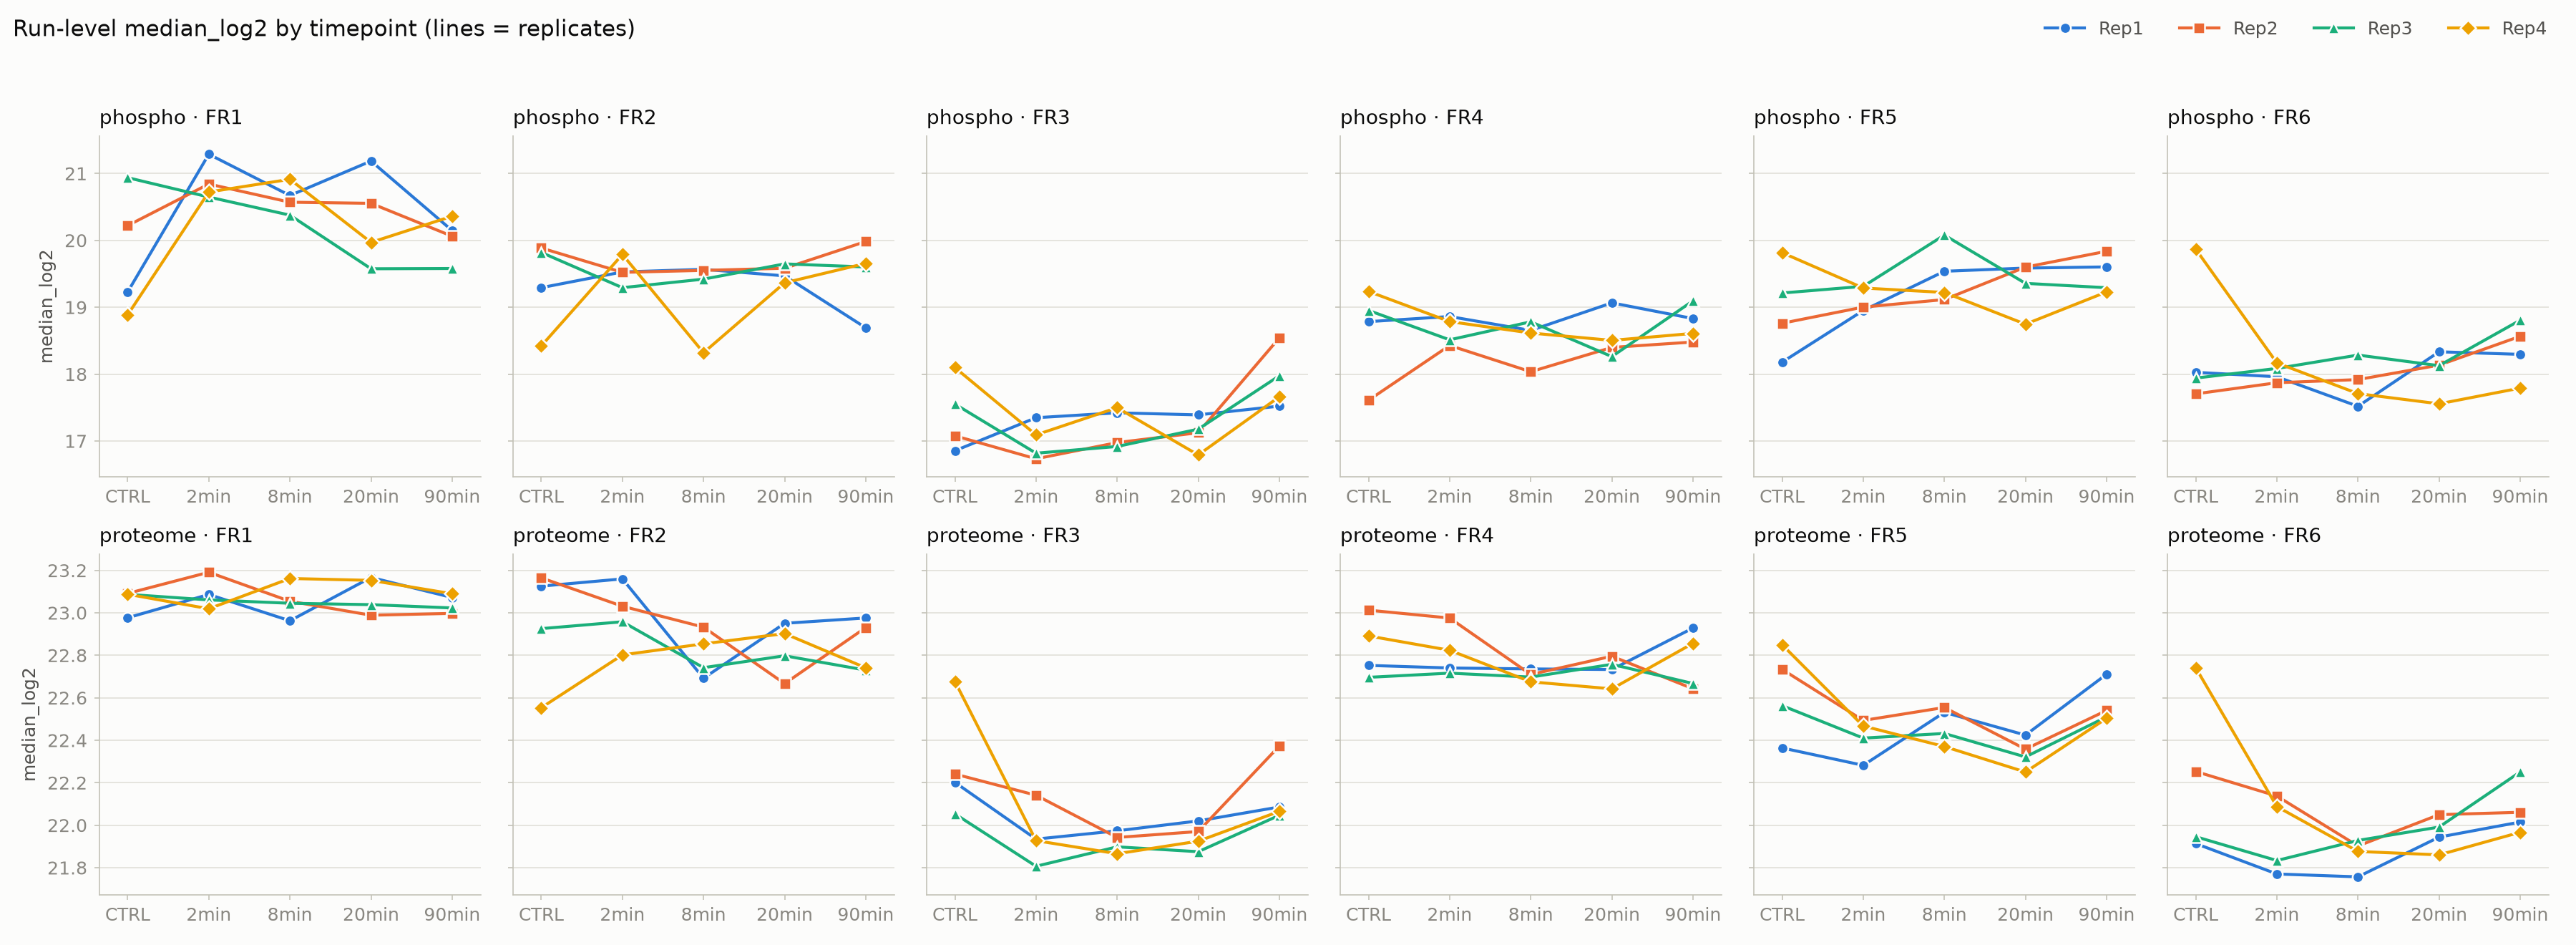

Python code for this plot:
#!/usr/bin/env python3
"""02_run_medians.py — 任务 2：归一化趋势（run 级 median_log2）。

按 analysis/06_pilot/00_design.md「0. 通用约定」与「任务 2」执行。
输入（只读）: data/pilot/run_medians.tsv
输出: analysis/06_pilot/02_run_medians{.tsv,_summary.tsv,.md,.png,_phospho.png,_proteome.png}

用法: python3 analysis/06_pilot/02_run_medians.py   （在任意目录下可复跑）
"""
import re
import statistics
from collections import defaultdict
from pathlib import Path

import pandas as pd
import matplotlib

matplotlib.use("Agg")
import matplotlib.pyplot as plt
from matplotlib.lines import Line2D

REPO = Path(__file__).resolve().parents[2]
IN_PATH = REPO / "data" / "pilot" / "run_medians.tsv"
OUT_DIR = REPO / "analysis" / "06_pilot"
OUT_LONG = OUT_DIR / "02_run_medians.tsv"
OUT_SUM = OUT_DIR / "02_run_medians_summary.tsv"
OUT_MD = OUT_DIR / "02_run_medians.md"
OUT_PNG = OUT_DIR / "02_run_medians.png"
OUT_PNG_LAYER = {
    "phospho": OUT_DIR / "02_run_medians_phospho.png",
    "proteome": OUT_DIR / "02_run_medians_proteome.png",
}

LAYERS = ["phospho", "proteome"]
TPS = ["CTRL", "2min", "8min", "20min", "90min"]          # 07 :24
EGF_TPS = ["2min", "8min", "20min", "90min"]              # 07 :25
FRS = [f"FR{i}" for i in range(1, 7)]                     # 07 :26
REPS = [f"Rep{i}" for i in range(1, 5)]
DPI = 200

LONG_COLS = ["layer", "run", "timepoint", "fraction", "rep", "n_precursors",
             "median_log2", "anchor_layer", "offset_anchor", "offset_ctrl"]
SUM_COLS = ["layer", "fraction", "timepoint", "n_reps", "mean_median_log2",
            "sd_median_log2", "min_median_log2", "max_median_log2",
            "mean_n_precursors", "n_pos_anchor", "n_neg_anchor", "n_zero_anchor",
            "consistent_anchor", "n_pos_ctrl", "n_neg_ctrl", "n_zero_ctrl",
            "consistent_ctrl"]


# ---- 照抄 07_main_analysis.py parse_design (:32-38) ----
def parse_design(run):
    tp = re.search(r"_(2min|8min|20min|90min|CTRL)_", run, re.I)
    fr = re.search(r"_(FR\d)_", run)
    rep = re.search(r"_(Rep\d)", run)
    if not (tp and fr and rep):
        return None
    return (tp.group(1), fr.group(1), rep.group(1))


# ---- 照抄 07_main_analysis.py median (:100-101) ----
def median(v):
    return sorted(v)[len(v) // 2] if len(v) % 2 else sum(sorted(v)[len(v) // 2 - 1:len(v) // 2 + 1]) / 2


def fmt(x, nd=6):
    """数值输出：保留 nd 位小数；None -> 空串。"""
    if x is None:
        return ""
    return f"{x:.{nd}f}"


def sign_counts(vals):
    pos = sum(1 for v in vals if v > 0)
    neg = sum(1 for v in vals if v < 0)
    zero = sum(1 for v in vals if v == 0)
    return pos, neg, zero


def consistent(pos, neg, zero, n):
    # 全 >0 或全 <0 -> yes；出现 0 或符号混合 -> no
    return "yes" if n > 0 and (pos == n or neg == n) else "no"


# ======================================================================
# 1. 读表 + 解析
# ======================================================================
df = pd.read_csv(IN_PATH, sep="\t", dtype=str, keep_default_na=False)
n_input = len(df)

rows, failures = [], []
for i, r in df.iterrows():
    run = r["run"]
    layer = run.split("/", 1)[0] if "/" in run else ""
    parsed = parse_design(run)
    reasons = []
    if layer not in LAYERS:
        reasons.append(f"layer='{layer}'")
    if parsed is None:
        reasons.append("parse_design=None")
    try:
        med = float(r["median_log2"])
        npc = float(r["n_precursors"])
    except ValueError:
        reasons.append("non-numeric median_log2/n_precursors")
    if reasons:
        failures.append((i + 2, run, "; ".join(reasons)))   # +2: 表头 + 1-based 行号
        continue
    tp, fr, rep = parsed
    rows.append(dict(layer=layer, run=run, timepoint=tp, fraction=fr, rep=rep,
                     n_precursors_str=r["n_precursors"], n_precursors=npc,
                     median_log2_str=r["median_log2"], median_log2=med))

# ======================================================================
# 2. 偏移
# ======================================================================
anchor, n_anchor_runs = {}, {}
for layer in LAYERS:
    vals = [x["median_log2"] for x in rows if x["layer"] == layer]
    n_anchor_runs[layer] = len(vals)
    anchor[layer] = median(vals) if vals else None

ctrl_val = {}
dup_ctrl = []
for x in rows:
    if x["timepoint"] == "CTRL":
        key = (x["layer"], x["fraction"], x["rep"])
        if key in ctrl_val:
            dup_ctrl.append(key)
        ctrl_val[key] = x["median_log2"]

missing_ctrl = []
for x in rows:
    x["anchor_layer"] = anchor[x["layer"]]
    x["offset_anchor"] = x["median_log2"] - anchor[x["layer"]]
    if x["timepoint"] == "CTRL":
        x["offset_ctrl"] = None
    else:
        key = (x["layer"], x["fraction"], x["rep"])
        if key in ctrl_val:
            x["offset_ctrl"] = x["median_log2"] - ctrl_val[key]
        else:
            x["offset_ctrl"] = None
            missing_ctrl.append((x["run"], key))

# 排序：layer, fraction, timepoint(CTRL..90min), rep
order = lambda x: (LAYERS.index(x["layer"]), FRS.index(x["fraction"]) if x["fraction"] in FRS else 99,
                   TPS.index(x["timepoint"]) if x["timepoint"] in TPS else 99, x["rep"])
rows.sort(key=order)

long_df = pd.DataFrame([{
    "layer": x["layer"], "run": x["run"], "timepoint": x["timepoint"],
    "fraction": x["fraction"], "rep": x["rep"],
    "n_precursors": x["n_precursors_str"], "median_log2": x["median_log2_str"],
    "anchor_layer": fmt(x["anchor_layer"]), "offset_anchor": fmt(x["offset_anchor"]),
    "offset_ctrl": fmt(x["offset_ctrl"]),
} for x in rows], columns=LONG_COLS)
long_df.to_csv(OUT_LONG, sep="\t", index=False)

# ======================================================================
# 3. summary（60 cell）
# ======================================================================
cell_rows = defaultdict(list)
for x in rows:
    cell_rows[(x["layer"], x["fraction"], x["timepoint"])].append(x)

summary = []
for layer in LAYERS:
    for fr in FRS:
        for tp in TPS:
            cr = cell_rows.get((layer, fr, tp), [])
            n = len(cr)
            meds = [x["median_log2"] for x in cr]
            npcs = [x["n_precursors"] for x in cr]
            pa, na, za = sign_counts([x["offset_anchor"] for x in cr])
            s = dict(layer=layer, fraction=fr, timepoint=tp, n_reps=n,
                     mean_median_log2=statistics.mean(meds) if n else None,
                     sd_median_log2=statistics.stdev(meds) if n >= 2 else None,   # ddof=1
                     min_median_log2=min(meds) if n else None,
                     max_median_log2=max(meds) if n else None,
                     mean_n_precursors=statistics.mean(npcs) if n else None,
                     n_pos_anchor=pa, n_neg_anchor=na, n_zero_anchor=za,
                     consistent_anchor=consistent(pa, na, za, n))
            if tp == "CTRL":
                s.update(n_pos_ctrl=None, n_neg_ctrl=None, n_zero_ctrl=None, consistent_ctrl=None)
            else:
                pc, nc, zc = sign_counts([x["offset_ctrl"] for x in cr if x["offset_ctrl"] is not None])
                s.update(n_pos_ctrl=pc, n_neg_ctrl=nc, n_zero_ctrl=zc,
                         consistent_ctrl=consistent(pc, nc, zc, n))
            summary.append(s)


def sum_out(s):
    o = {}
    for c in SUM_COLS:
        v = s[c]
        if v is None:
            o[c] = ""
        elif c == "mean_n_precursors":
            o[c] = fmt(v, 2)
        elif isinstance(v, float):
            o[c] = fmt(v)
        else:
            o[c] = str(v)
    return o


sum_df = pd.DataFrame([sum_out(s) for s in summary], columns=SUM_COLS)
sum_df.to_csv(OUT_SUM, sep="\t", index=False)

# ======================================================================
# 4. 一致性计数
# ======================================================================
cons_rows = []
tot = defaultdict(int)
for layer in LAYERS:
    for fr in FRS:
        ss = [s for s in summary if s["layer"] == layer and s["fraction"] == fr]
        ya = [s["timepoint"] for s in ss if s["consistent_anchor"] == "yes"]
        yc = [s["timepoint"] for s in ss if s["consistent_ctrl"] == "yes"]
        za = sum(1 for s in ss if s["n_zero_anchor"] > 0)
        zc = sum(1 for s in ss if s["n_zero_ctrl"] not in (None, 0))
        cons_rows.append((layer, fr, len(ya), ya, len(yc), yc, za, zc))
        for k, v in (("a", len(ya)), ("c", len(yc)), ("za", za), ("zc", zc)):
            tot[(layer, k)] += v
            tot[("all", k)] += v
n_zero_anchor_vals = sum(s["n_zero_anchor"] for s in summary)
n_zero_ctrl_vals = sum(s["n_zero_ctrl"] or 0 for s in summary)

# ======================================================================
# 5. md
# ======================================================================
DEF_TEXT = """\
（照抄 `analysis/06_pilot/00_design.md` 任务 2「解析」「偏移定义」两节）

**解析（照 07 `parse_design`，`:32-38`）**
- `layer` = `run` 在第一个 `/` 之前的部分（phospho | proteome）。
- `timepoint` = 正则 `_(2min|8min|20min|90min|CTRL)_`（忽略大小写）；`fraction` = `_(FR\\d)_`；`rep` = `_(Rep\\d)`。解析失败的行计数并列出（预期 0）。
- 预期 2 layer × 5 tp × 6 FR × 4 rep = 240，每个 cell 恰 4 行。

**偏移定义（两种都算，都只是计数）**
- `anchor_{layer}` = 该 layer 120 个 `median_log2` 的中位数（07 `factors()` `:239-242` 的 anchor）。`offset_anchor` = `median_log2 − anchor_layer`。
- `offset_ctrl` = `median_log2 − median_log2(同 layer、同 fraction、同 rep 的 CTRL run)`；CTRL 行本身留空。
- "方向一致" := 同一 layer×fraction×timepoint 的 4 个重复的 offset 符号全同（全 >0 或全 <0；出现 0 记为不一致，并单独计数）。

**summary 列**：sd 用样本标准差（ddof=1）。CTRL 行的 `*_ctrl` 列留空。

执行细节（不改定义，仅说明实现）：
- 中位数用 07 `median()`（`:100-101`）的同一写法；偶数个取中间两值的平均。
- 正负号在未取整的 float 差值上判断；`n_zero_*` 计 offset 恰等于 0 的行。
- `consistent_*` 取值 `yes` / `no`；CTRL 行 `consistent_ctrl` 为空。
- 输出数值保留 6 位小数（`mean_n_precursors` 2 位）；`median_log2`、`n_precursors` 原样照抄输入字符串。
"""


def md_table(header, body):
    out = ["| " + " | ".join(header) + " |", "|" + "|".join(["---"] * len(header)) + "|"]
    for b in body:
        out.append("| " + " | ".join(str(v) for v in b) + " |")
    return "\n".join(out)


md = []
md.append("# 02 归一化趋势：run 级 median_log2\n")
md.append("## ① 输入\n")
md.append(md_table(["文件", "行数(不含表头)", "列"],
                   [[f"`{IN_PATH.relative_to(REPO)}`", n_input, ", ".join(f"`{c}`" for c in df.columns)]]))
md.append("")
md.append(f"- 解析成功 {len(rows)} 行；解析失败 {len(failures)} 行。")
for layer in LAYERS:
    md.append(f"- `{layer}`：{sum(1 for x in rows if x['layer'] == layer)} 行。")
md.append(f"- 输出：`{OUT_LONG.name}`（{len(long_df)} 行）、`{OUT_SUM.name}`（{len(sum_df)} 行）、"
          f"`{OUT_PNG.name}`、`{OUT_PNG_LAYER['phospho'].name}`、`{OUT_PNG_LAYER['proteome'].name}`、`02_run_medians.py`。\n")
md.append("## ② 定义\n")
md.append(DEF_TEXT)
md.append("## ③ anchor 值\n")
md.append(md_table(["layer", "n_runs", "anchor_layer"],
                   [[l, n_anchor_runs[l], fmt(anchor[l])] for l in LAYERS]))
md.append("")
md.append("## ④ summary 表（全文，60 行；与 `02_run_medians_summary.tsv` 相同）\n")
md.append(md_table(SUM_COLS, sum_df.values.tolist()))
md.append("")
md.append("## ⑤ 一致性计数\n")
md.append("每个 layer×fraction：`consistent_anchor=yes` 的时间点数（/5，含 CTRL）、`consistent_ctrl=yes` 的时间点数（/4，仅 EGF 时间点）；"
          "`zero_cells_*` = 该 layer×fraction 中出现 ≥1 个 offset=0 的时间点数（这些 cell 记为不一致）。\n")
body = []
for (layer, fr, na, ya, nc, yc, za, zc) in cons_rows:
    body.append([layer, fr, f"{na}/5", ",".join(ya) or "—", f"{nc}/4", ",".join(yc) or "—", za, zc])
md.append(md_table(["layer", "fraction", "consistent_anchor=yes", "timepoints(anchor)",
                    "consistent_ctrl=yes", "timepoints(ctrl)", "zero_cells_anchor", "zero_cells_ctrl"], body))
md.append("")
md.append(md_table(["范围", "consistent_anchor=yes", "consistent_ctrl=yes", "zero_cells_anchor", "zero_cells_ctrl"],
                   [[l, f"{tot[(l, 'a')]}/30", f"{tot[(l, 'c')]}/24", tot[(l, 'za')], tot[(l, 'zc')]] for l in LAYERS]
                   + [["总计", f"{tot[('all', 'a')]}/60", f"{tot[('all', 'c')]}/48", tot[('all', 'za')], tot[('all', 'zc')]]]))
md.append("")
md.append(f"- offset_anchor 恰为 0 的行数：{n_zero_anchor_vals}（/240）；offset_ctrl 恰为 0 的行数：{n_zero_ctrl_vals}（/192）。\n")
md.append("## ⑥ 解析失败列表 / 跳过 / 缺失项\n")
if failures:
    md.append(md_table(["行号(含表头计)", "run", "原因"], failures))
else:
    md.append("- 解析失败：0 行（列表为空）。")
md.append(f"- 缺 CTRL 对照导致 offset_ctrl 无法计算的 EGF 行：{len(missing_ctrl)}。")
md.append(f"- 重复的 CTRL 键（layer, fraction, rep）：{len(dup_ctrl)}。")
bad_cells = [(s["layer"], s["fraction"], s["timepoint"], s["n_reps"]) for s in summary if s["n_reps"] != 4]
md.append(f"- n_reps ≠ 4 的 cell：{len(bad_cells)}。")
md.append("")
OUT_MD.write_text("\n".join(md), encoding="utf-8")

# ======================================================================
# 6. 图（dataviz 规范：参考调色板 slot 1-4 固定顺序；浅色 surface；
#    细线 + ≥8px 带 surface 环的 marker；发丝网格；文字用 ink token）
# ======================================================================
SURFACE = "#fcfcfb"
INK_PRIMARY, INK_SECONDARY, INK_MUTED = "#0b0b0b", "#52514e", "#898781"
GRID, AXIS = "#e1e0d9", "#c3c2b7"
REP_COLOR = dict(zip(REPS, ["#2a78d6", "#eb6834", "#1baf7a", "#eda100"]))
REP_MARKER = dict(zip(REPS, ["o", "s", "^", "D"]))          # 次级编码（形状）
LW = 1.5                                                      # pt；细线，round join/cap
MS = 5.5                                                      # pt；marker 直径 ≥8px @ DPI

plt.rcParams.update({
    "font.family": "sans-serif",
    "font.sans-serif": ["DejaVu Sans", "Arial", "Helvetica"],
    "figure.facecolor": SURFACE, "axes.facecolor": SURFACE, "savefig.facecolor": SURFACE,
    "axes.edgecolor": AXIS, "axes.labelcolor": INK_SECONDARY,
    "xtick.color": AXIS, "ytick.color": AXIS,
    "xtick.labelcolor": INK_MUTED, "ytick.labelcolor": INK_MUTED,
    "font.size": 9,
})

ylim = {}
for layer in LAYERS:
    v = [x["median_log2"] for x in rows if x["layer"] == layer]
    lo, hi = min(v), max(v)
    pad = (hi - lo) * 0.06 or 0.5
    ylim[layer] = (lo - pad, hi + pad)


def draw_panel(ax, layer, fr, show_ylabel):
    for rep in REPS:
        ys = []
        for tp in TPS:
            m = [x["median_log2"] for x in rows
                 if x["layer"] == layer and x["fraction"] == fr and x["timepoint"] == tp and x["rep"] == rep]
            ys.append(m[0] if m else float("nan"))
        ax.plot(range(len(TPS)), ys, color=REP_COLOR[rep], lw=LW, solid_joinstyle="round",
                solid_capstyle="round", marker=REP_MARKER[rep], ms=MS,
                markeredgecolor=SURFACE, markeredgewidth=0.9, zorder=3)
    ax.set_xticks(range(len(TPS)))
    ax.set_xticklabels(TPS)
    ax.set_xlim(-0.35, len(TPS) - 0.65)
    ax.set_ylim(*ylim[layer])
    ax.grid(axis="y", color=GRID, lw=0.6, ls="-", zorder=0)
    ax.set_axisbelow(True)
    for sp in ("top", "right"):
        ax.spines[sp].set_visible(False)
    for sp in ("left", "bottom"):
        ax.spines[sp].set_linewidth(0.6)
    ax.tick_params(length=2.5, width=0.6)
    ax.set_title(f"{layer} · {fr}", color=INK_PRIMARY, fontsize=10, loc="left")
    if show_ylabel:
        ax.set_ylabel("median_log2")


def legend_handles():
    return [Line2D([0], [0], color=REP_COLOR[r], lw=LW, marker=REP_MARKER[r], ms=MS,
                   markeredgecolor=SURFACE, markeredgewidth=0.9, label=r) for r in REPS]


def add_legend(fig):
    fig.legend(handles=legend_handles(), loc="upper right", ncol=4, frameon=False,
               labelcolor=INK_SECONDARY, fontsize=9, handlelength=2.2,
               bbox_to_anchor=(0.995, 0.995))


# 2×6 合图（上 phospho、下 proteome；每行共享 y）
fig, axes = plt.subplots(2, 6, figsize=(18, 6.6), sharey="row")
for ri, layer in enumerate(LAYERS):
    for ci, fr in enumerate(FRS):
        draw_panel(axes[ri, ci], layer, fr, ci == 0)
fig.suptitle("Run-level median_log2 by timepoint (lines = replicates)", x=0.005, ha="left",
             color=INK_PRIMARY, fontsize=11)
add_legend(fig)
fig.tight_layout(rect=(0, 0, 1, 0.95))
fig.savefig(OUT_PNG, dpi=DPI)
plt.close(fig)

# 单 layer 1×6
for layer in LAYERS:
    fig, axes = plt.subplots(1, 6, figsize=(18, 3.6), sharey=True)
    for ci, fr in enumerate(FRS):
        draw_panel(axes[ci], layer, fr, ci == 0)
    fig.suptitle(f"{layer}: run-level median_log2 by timepoint (lines = replicates)", x=0.005,
                 ha="left", color=INK_PRIMARY, fontsize=11)
    add_legend(fig)
    fig.tight_layout(rect=(0, 0, 1, 0.9))
    fig.savefig(OUT_PNG_LAYER[layer], dpi=DPI)
    plt.close(fig)

print(f"rows parsed={len(rows)} failures={len(failures)} "
      f"anchor={ {l: fmt(anchor[l]) for l in LAYERS} } "
      f"consistent_anchor={tot[('all', 'a')]}/60 consistent_ctrl={tot[('all', 'c')]}/48")
